Run: headless pygame with SDL's dummy video driver; simulated clock (each Clock.tick advances the game by its frame time, no real sleeping); random seed 0; keys injected as events and as key.get_pressed() state; no mouse input.
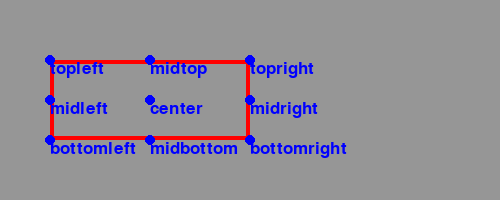
Frame 1 of 4 · flips 1–60 · no input
Frame 2 of 4 · flips 61–180 · tapped SPACE, RETURN · held RIGHT (→), D · screen unchanged from frame 1, image omitted
Frame 3 of 4 · flips 181–300 · held DOWN (↓), S · screen unchanged from frame 2, image omitted
Frame 4 of 4 · flips 301–420 · held LEFT (←), A, UP (↑), W · screen unchanged from frame 3, image omitted

The pygame program that drew these frames:

import pygame
from pygame.locals import *

SIZE = 500, 200
RED = (255, 0, 0)
GRAY = (150, 150, 150)
BLUE = (0,0,255)

pygame.init()
screen = pygame.display.set_mode(SIZE)
clock = pygame.time.Clock()
rect1 = Rect(50, 60, 200, 80)
fps = 30
pts = ("topleft","topright","bottomleft","bottomright",'midtop','midright','midbottom','midleft','center')

def handleEvent(event):
    pass

def update():
    screen.fill(GRAY)
    pygame.draw.rect(screen, RED, rect1, 4)
    for p in pts:
        pos = eval('rect1.' + p)
        font = pygame.font.SysFont('Minecraft', 25)
        screen.blit(font.render(p, True, BLUE), pos)
        pygame.draw.circle(screen, BLUE, pos, 5)
    pygame.display.flip()
    # pygame.display.update()

def mainloop():
    running = True
    while running:
        clock.tick(fps) # FPS: frame per second
        for event in pygame.event.get():
            if event.type==pygame.QUIT:
                running = False
            handleEvent(event)
        update()
    pygame.quit()

if __name__ == '__main__':
    mainloop()
